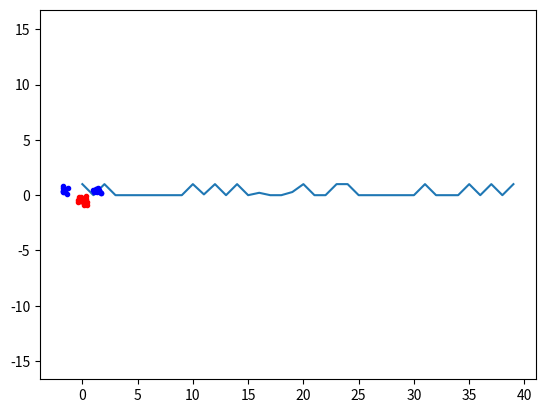

Python code for this plot:
import numpy, random, math 
from scipy.optimize import minimize
import matplotlib.pyplot as plt
from scipy.optimize import Bounds


classA = numpy. concatenate (
    (numpy.random.randn(10, 2) * 0.2 + [1.5, 0.5],
     numpy.random.randn(10, 2) * 0.2 + [-1.5, 0.5]))
classB = numpy.random.randn(20, 2) * 0.2 + [0.0 , -0.5]


inputs = numpy. concatenate (( classA , classB ))
targets = numpy. concatenate ((numpy.ones(classA.shape[0]) , - numpy.ones ( classB.shape[ 0 ] ) ) ) 

N = inputs . shape [0] # Number of rows (samples)

permute = list (range(N)) 
random. shuffle (permute)
inputs = inputs [ permute , : ]
targets = targets [ permute ]


def kernel (arrayx, arrayy):
    return numpy.dot(arrayx, arrayy)

def compute_kernel_matrix(data, kernel_function):

    kernel_matrix = numpy.zeros((N, N))

    for i in range(N):
        for j in range(N):
            kernel_matrix[i, j] = targets[i]*targets[j]*kernel_function(data[i], data[j])

    return kernel_matrix #pij

# Berechnung der Kernelmatrix schon mit ti und tj 
kernel_matrix = compute_kernel_matrix(inputs, kernel)

# Ausgabe der Kernelmatrix
#print("Kernel_matrix",kernel_matrix)

# IMPLEMENTATION
#
# 0 - setup variables
# 1 - objective
# 2 - start
# 3 - bounds
# 4 - constraints
# 5 - MINIMIZE (1, 2, 3, 4)
# 6 - resulting vector

# 0 - setup variables
alpha = [0.0] * N

# 1 - objective
def objective (alpha):
    obf = 0 
    alphas = 0
    for i in range(N):
        for j in range(N):
          obf = obf + alpha[i]*alpha[j]*kernel_matrix[i][j]
    for i in range(N):
        alphas = alphas + alpha[i]
    return  0.5 * obf - alphas 

#objective = lambda alpha: .. TODO Wie muss die Funktion strukturiert sein?


# 2 - start
start = numpy.zeros(N) #Why this start vector step-up. Maybe better np.zeros(N)
#print("Start",start)

# 3 - bounds
C = 1.0  #Slack variable C
B = [(0, C) for b in range(N)]

# 4 - constraints
#gleichung = 0 #TODO Wofür?
def zerofun(alpha, targets):
    # gleichung = 0.0
    # for i in range(N):
    #     gleichung =  alpha[i] * targets[i]
    gleichung = numpy.dot(alpha,targets)
    return gleichung 

zerofun = lambda alpha: numpy.dot(alpha,targets)
    
#constraints
XC = {'type':'eq', 'fun':zerofun},

# 5 - MINIMIZE (1, 2, 3, 4)
ret = minimize(objective, start, bounds=B, constraints = XC)

# 6 - resulting vector
alphamin = ret['x']

print("alphamin")
print(alphamin)
plt.plot(alphamin)


threshold = 1e-5  
non_zero_alphas = []
nz_x= []
nz_t= []

# TODO What is the part below doing?
for i in range(len(alphamin)):
    if alphamin[i] > threshold: 
        non_zero_alphas.append(alphamin[i])
        nz_x.append(inputs[i])
        nz_t.append(targets[i])
    
def calculate_b(alpha, targets, kernel_matrix, s):
    b_sum = 0.0
    for i in range(len(alpha)):
        b_sum += alpha[i] * targets[i] * kernel_matrix[s, i]
    b = b_sum - targets[s]
    return b

def indicator(alpha, targets, kernel_matrix, s):
    indicator_s = 0.0
    for i in range(N):
        indicator_s += alpha[i] * targets[i] * kernel_matrix[s, i]
    indi = indicator_s - calculate_b (alpha, targets, kernel_matrix, s)
    return indi

# 6 Plotting

#See the data
plt.plot([p[0] for p in classA] ,
         [p[1] for p in classA] ,
         'b.') 
plt.plot([p[0] for p in classB],
         [p[1] for p in classB],
         'r.') 

plt.axis('equal') # Force same scale on both axes 
plt.savefig('svmplot.pdf') # Save a copy in a file
plt .show() # Show the plot on the screen
print('test')

#6.1 Plotting the Decision Boundary
# xgrid=numpy. linspace (-5, 5)
# ygrid=numpy. linspace (-4, 4)

# grid=numpy. array ( [ [ indicator (x , y)
#                        for x in xgrid ]
#                      for y in ygrid ])

# plt . contour (xgrid , ygrid , grid ,
#                (-1.0, 0.0 , 1.0),
#                colors=('red', 'black' , 'blue' ),
#                linewidths =(1, 3 , 1))